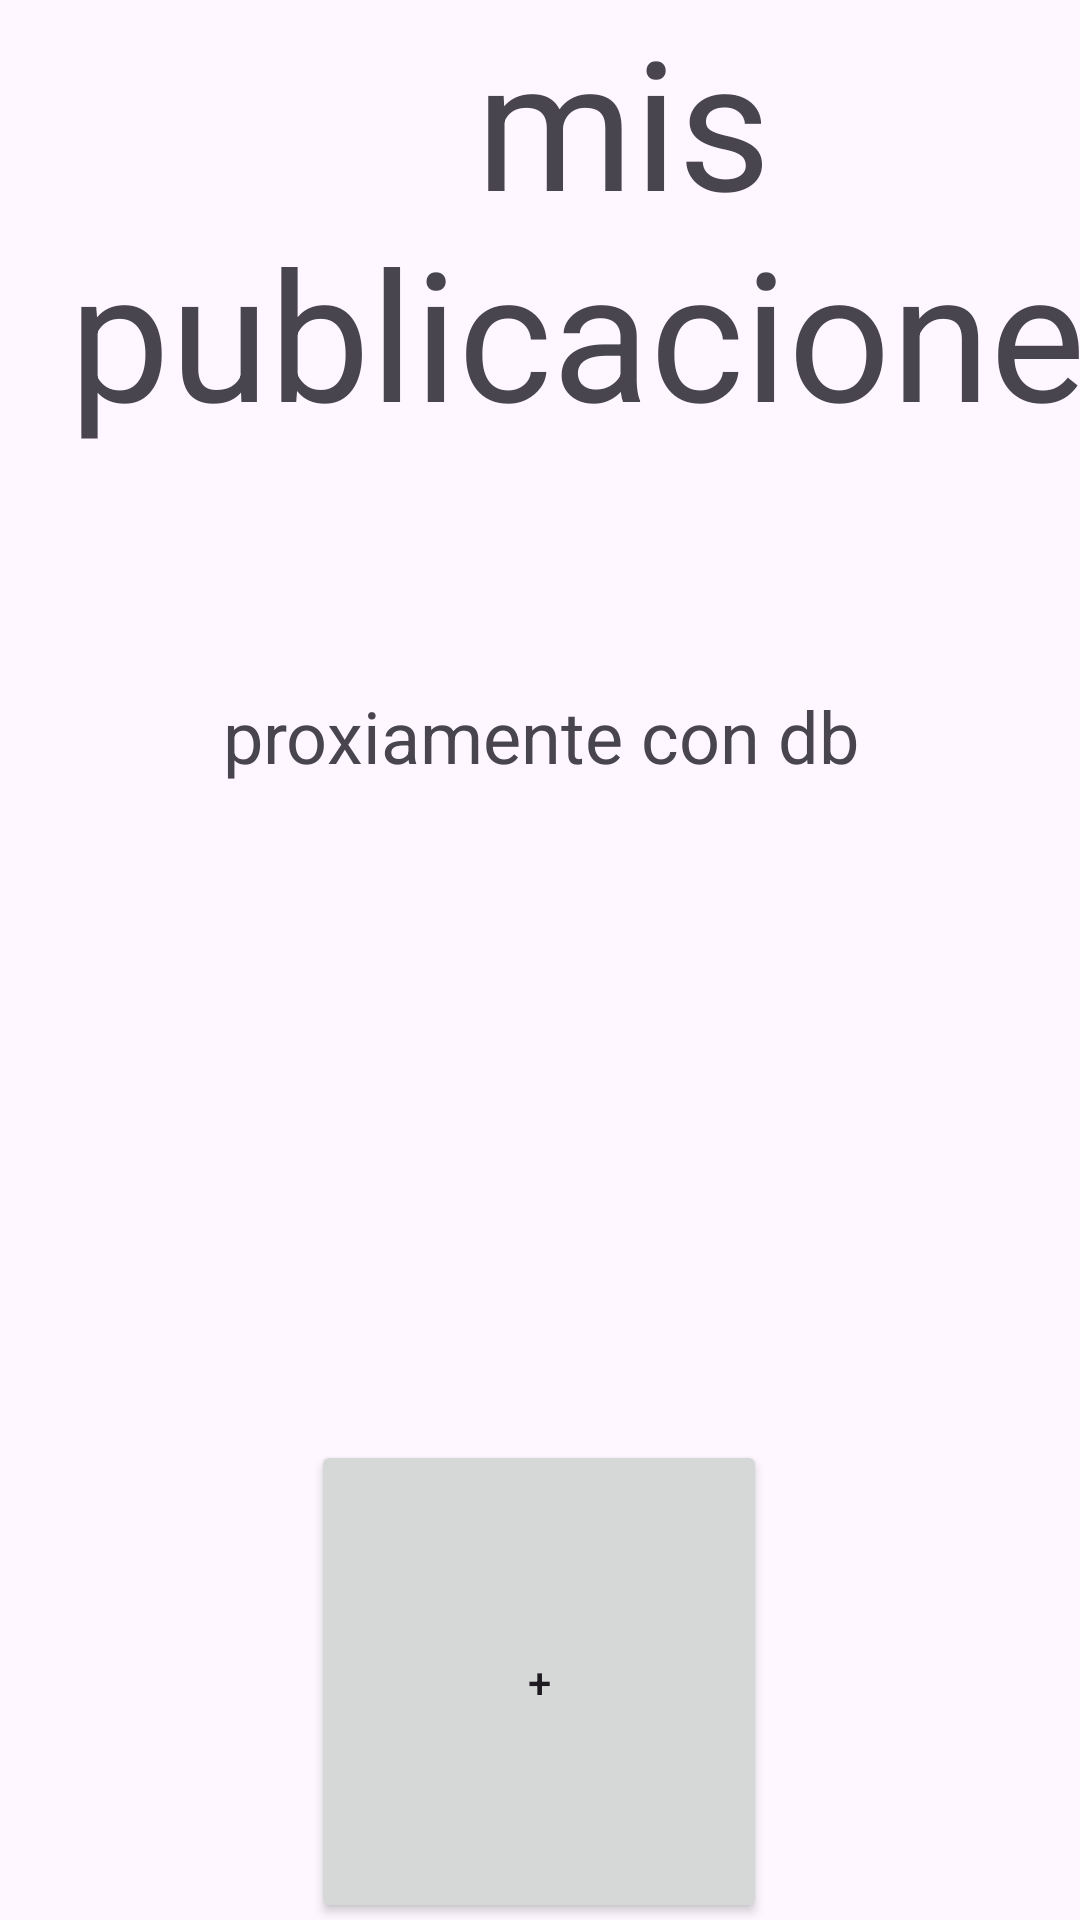

Produce the Android XML layout that renders to this screen, including the resource entries it uses.
<!-- AndroidManifest.xml: application theme Theme.Avances -->
<!-- res/layout/activity_inicio_publicacion.xml -->
<?xml version="1.0" encoding="utf-8"?>
<androidx.constraintlayout.widget.ConstraintLayout xmlns:android="http://schemas.android.com/apk/res/android"
    xmlns:app="http://schemas.android.com/apk/res-auto"
    xmlns:tools="http://schemas.android.com/tools"
    android:layout_width="match_parent"
    android:layout_height="match_parent"
    tools:context=".inicioPublicacion">




    <TextView
        android:id="@+id/textView2"
        android:layout_width="418dp"
        android:layout_height="229dp"
        android:text="mis publicaciones"
        android:textAlignment="center"
        android:textSize="60sp"
        tools:layout_editor_absoluteX="-4dp"
        tools:layout_editor_absoluteY="16dp"

        app:layout_constraintEnd_toEndOf="parent"
        app:layout_constraintHorizontal_bias="0.034"
        app:layout_constraintStart_toStartOf="parent"/>

    <TextView
        android:id="@+id/textView3"
        android:layout_width="273dp"
        android:layout_height="139dp"
        android:text="proxiamente con db"
        android:textAlignment="center"
        android:textSize="24sp"

        app:layout_constraintEnd_toEndOf="parent"
        app:layout_constraintStart_toStartOf="parent"
        app:layout_constraintTop_toBottomOf="@id/textView2" />

    <Button
        android:id="@+id/button2"
        android:layout_width="152dp"
        android:layout_height="161dp"
        android:layout_marginTop="112dp"
        android:onClick="llenarPublicacion"
        android:text="+"
        app:layout_constraintEnd_toEndOf="parent"
        app:layout_constraintHorizontal_bias="0.498"
        app:layout_constraintStart_toStartOf="parent"
        app:layout_constraintTop_toBottomOf="@id/textView3" />
</androidx.constraintlayout.widget.ConstraintLayout>
<!-- resources referenced by this layout -->
<resources>
  <style name="Theme.Avances" parent="Base.Theme.Avances" />
  <style name="Base.Theme.Avances" parent="Theme.Material3.DayNight.NoActionBar">
          
          
      </style>
</resources>
